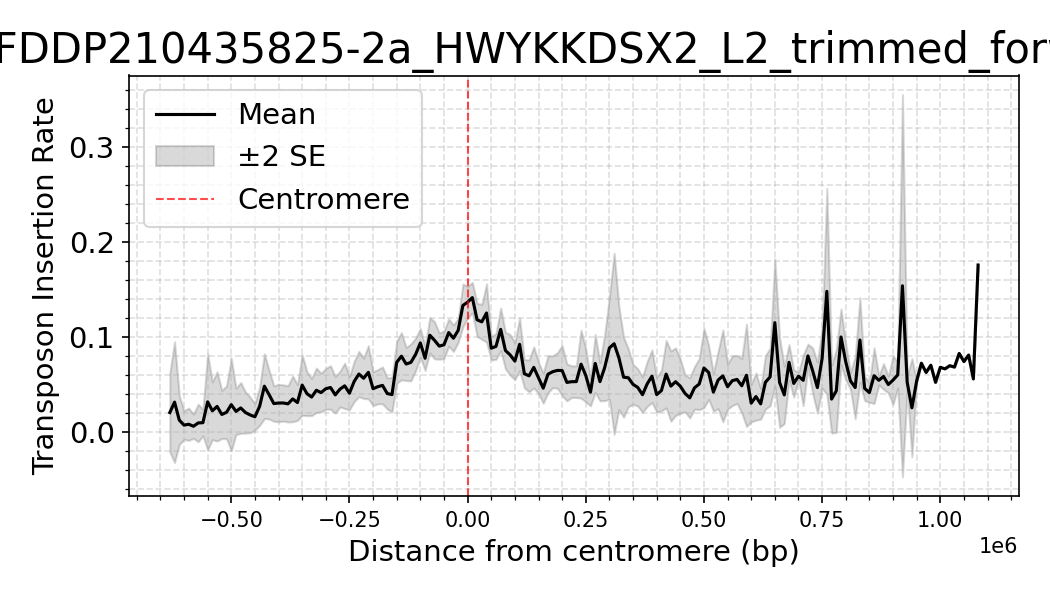

Values plotted in this chart, from the file beside it:
dataset, Bin_Center, mean_density, sd_density, n_datasets, se_density
FD7_5_FDDP210435825-2a_HWYKKDSX2_L2_trim…, -1100000, 0.0, , 1, 
FD7_5_FDDP210435825-2a_HWYKKDSX2_L2_trim…, -1090000, 0.0, , 1, 
FD7_5_FDDP210435825-2a_HWYKKDSX2_L2_trim…, -1080000, 0.0, , 1, 
FD7_5_FDDP210435825-2a_HWYKKDSX2_L2_trim…, -1070000, 0.0, , 1, 
FD7_5_FDDP210435825-2a_HWYKKDSX2_L2_trim…, -1060000, 0.0, , 1, 
FD7_5_FDDP210435825-2a_HWYKKDSX2_L2_trim…, -1050000, 0.0, , 1, 
FD7_5_FDDP210435825-2a_HWYKKDSX2_L2_trim…, -1040000, 0.0, , 1, 
FD7_5_FDDP210435825-2a_HWYKKDSX2_L2_trim…, -1030000, 0.0, , 1, 
FD7_5_FDDP210435825-2a_HWYKKDSX2_L2_trim…, -1020000, 0.0, , 1, 
FD7_5_FDDP210435825-2a_HWYKKDSX2_L2_trim…, -1010000, 0.0, , 1, 
FD7_5_FDDP210435825-2a_HWYKKDSX2_L2_trim…, -1000000, 0.0, , 1, 
FD7_5_FDDP210435825-2a_HWYKKDSX2_L2_trim…, -990000, 0.0, , 1, 
FD7_5_FDDP210435825-2a_HWYKKDSX2_L2_trim…, -980000, 0.0, , 1, 
FD7_5_FDDP210435825-2a_HWYKKDSX2_L2_trim…, -970000, 0.0, , 1, 
FD7_5_FDDP210435825-2a_HWYKKDSX2_L2_trim…, -960000, 0.0, , 1, 
FD7_5_FDDP210435825-2a_HWYKKDSX2_L2_trim…, -950000, 0.0, , 1, 
FD7_5_FDDP210435825-2a_HWYKKDSX2_L2_trim…, -940000, 0.0, 0.0, 2, 0.0
FD7_5_FDDP210435825-2a_HWYKKDSX2_L2_trim…, -930000, 0.0, 0.0, 2, 0.0
FD7_5_FDDP210435825-2a_HWYKKDSX2_L2_trim…, -920000, 0.0, 0.0, 2, 0.0
FD7_5_FDDP210435825-2a_HWYKKDSX2_L2_trim…, -910000, 0.0, 0.0, 2, 0.0
FD7_5_FDDP210435825-2a_HWYKKDSX2_L2_trim…, -900000, 0.0, 0.0, 2, 0.0
FD7_5_FDDP210435825-2a_HWYKKDSX2_L2_trim…, -890000, 0.0, 0.0, 2, 0.0
FD7_5_FDDP210435825-2a_HWYKKDSX2_L2_trim…, -880000, 0.0, 0.0, 2, 0.0
FD7_5_FDDP210435825-2a_HWYKKDSX2_L2_trim…, -870000, 0.0, 0.0, 2, 0.0
FD7_5_FDDP210435825-2a_HWYKKDSX2_L2_trim…, -860000, 0.0, 0.0, 2, 0.0
FD7_5_FDDP210435825-2a_HWYKKDSX2_L2_trim…, -850000, 0.0, 0.0, 2, 0.0
FD7_5_FDDP210435825-2a_HWYKKDSX2_L2_trim…, -840000, 0.0, 0.0, 2, 0.0
FD7_5_FDDP210435825-2a_HWYKKDSX2_L2_trim…, -830000, 0.0, 0.0, 2, 0.0
FD7_5_FDDP210435825-2a_HWYKKDSX2_L2_trim…, -820000, 0.0, 0.0, 2, 0.0
FD7_5_FDDP210435825-2a_HWYKKDSX2_L2_trim…, -810000, 0.0, 0.0, 2, 0.0
FD7_5_FDDP210435825-2a_HWYKKDSX2_L2_trim…, -800000, 0.0, 0.0, 2, 0.0
FD7_5_FDDP210435825-2a_HWYKKDSX2_L2_trim…, -790000, 0.0, 0.0, 2, 0.0
FD7_5_FDDP210435825-2a_HWYKKDSX2_L2_trim…, -780000, 0.0, 0.0, 3, 0.0
FD7_5_FDDP210435825-2a_HWYKKDSX2_L2_trim…, -770000, 0.0, 0.0, 3, 0.0
FD7_5_FDDP210435825-2a_HWYKKDSX2_L2_trim…, -760000, 0.0, 0.0, 3, 0.0
FD7_5_FDDP210435825-2a_HWYKKDSX2_L2_trim…, -750000, 0.0, 0.0, 3, 0.0
FD7_5_FDDP210435825-2a_HWYKKDSX2_L2_trim…, -740000, 0.0, 0.0, 3, 0.0
FD7_5_FDDP210435825-2a_HWYKKDSX2_L2_trim…, -730000, 0.0, 0.0, 3, 0.0
FD7_5_FDDP210435825-2a_HWYKKDSX2_L2_trim…, -720000, 0.0, 0.0, 3, 0.0
FD7_5_FDDP210435825-2a_HWYKKDSX2_L2_trim…, -710000, 0.0, 0.0, 3, 0.0
FD7_5_FDDP210435825-2a_HWYKKDSX2_L2_trim…, -700000, 0.0, 0.0, 3, 0.0
FD7_5_FDDP210435825-2a_HWYKKDSX2_L2_trim…, -690000, 0.0, 0.0, 3, 0.0
FD7_5_FDDP210435825-2a_HWYKKDSX2_L2_trim…, -680000, 0.0, 0.0, 3, 0.0
FD7_5_FDDP210435825-2a_HWYKKDSX2_L2_trim…, -670000, 0.0, 0.0, 4, 0.0
FD7_5_FDDP210435825-2a_HWYKKDSX2_L2_trim…, -660000, 0.0, 0.0, 4, 0.0
FD7_5_FDDP210435825-2a_HWYKKDSX2_L2_trim…, -650000, 0.0, 0.0, 4, 0.0
FD7_5_FDDP210435825-2a_HWYKKDSX2_L2_trim…, -640000, 0.0, 0.0, 5, 0.0
FD7_5_FDDP210435825-2a_HWYKKDSX2_L2_trim…, -630000, 0.02082, 0.04655, 5, 0.02082
FD7_5_FDDP210435825-2a_HWYKKDSX2_L2_trim…, -620000, 0.03178, 0.07106, 5, 0.03178
FD7_5_FDDP210435825-2a_HWYKKDSX2_L2_trim…, -610000, 0.01283, 0.03144, 6, 0.01283
FD7_5_FDDP210435825-2a_HWYKKDSX2_L2_trim…, -600000, 0.0076, 0.01862, 6, 0.0076
FD7_5_FDDP210435825-2a_HWYKKDSX2_L2_trim…, -590000, 0.0085, 0.02249, 7, 0.0085
FD7_5_FDDP210435825-2a_HWYKKDSX2_L2_trim…, -580000, 0.006386, 0.0169, 7, 0.006386
FD7_5_FDDP210435825-2a_HWYKKDSX2_L2_trim…, -570000, 0.009888, 0.02797, 8, 0.009888
FD7_5_FDDP210435825-2a_HWYKKDSX2_L2_trim…, -560000, 0.01014, 0.01962, 8, 0.006935
FD7_5_FDDP210435825-2a_HWYKKDSX2_L2_trim…, -550000, 0.03207, 0.07142, 8, 0.02525
FD7_5_FDDP210435825-2a_HWYKKDSX2_L2_trim…, -540000, 0.02268, 0.04303, 8, 0.01521
FD7_5_FDDP210435825-2a_HWYKKDSX2_L2_trim…, -530000, 0.02724, 0.05151, 8, 0.01821
FD7_5_FDDP210435825-2a_HWYKKDSX2_L2_trim…, -520000, 0.01879, 0.03578, 8, 0.01265
FD7_5_FDDP210435825-2a_HWYKKDSX2_L2_trim…, -510000, 0.02111, 0.03938, 8, 0.01392
... 161 more rows
